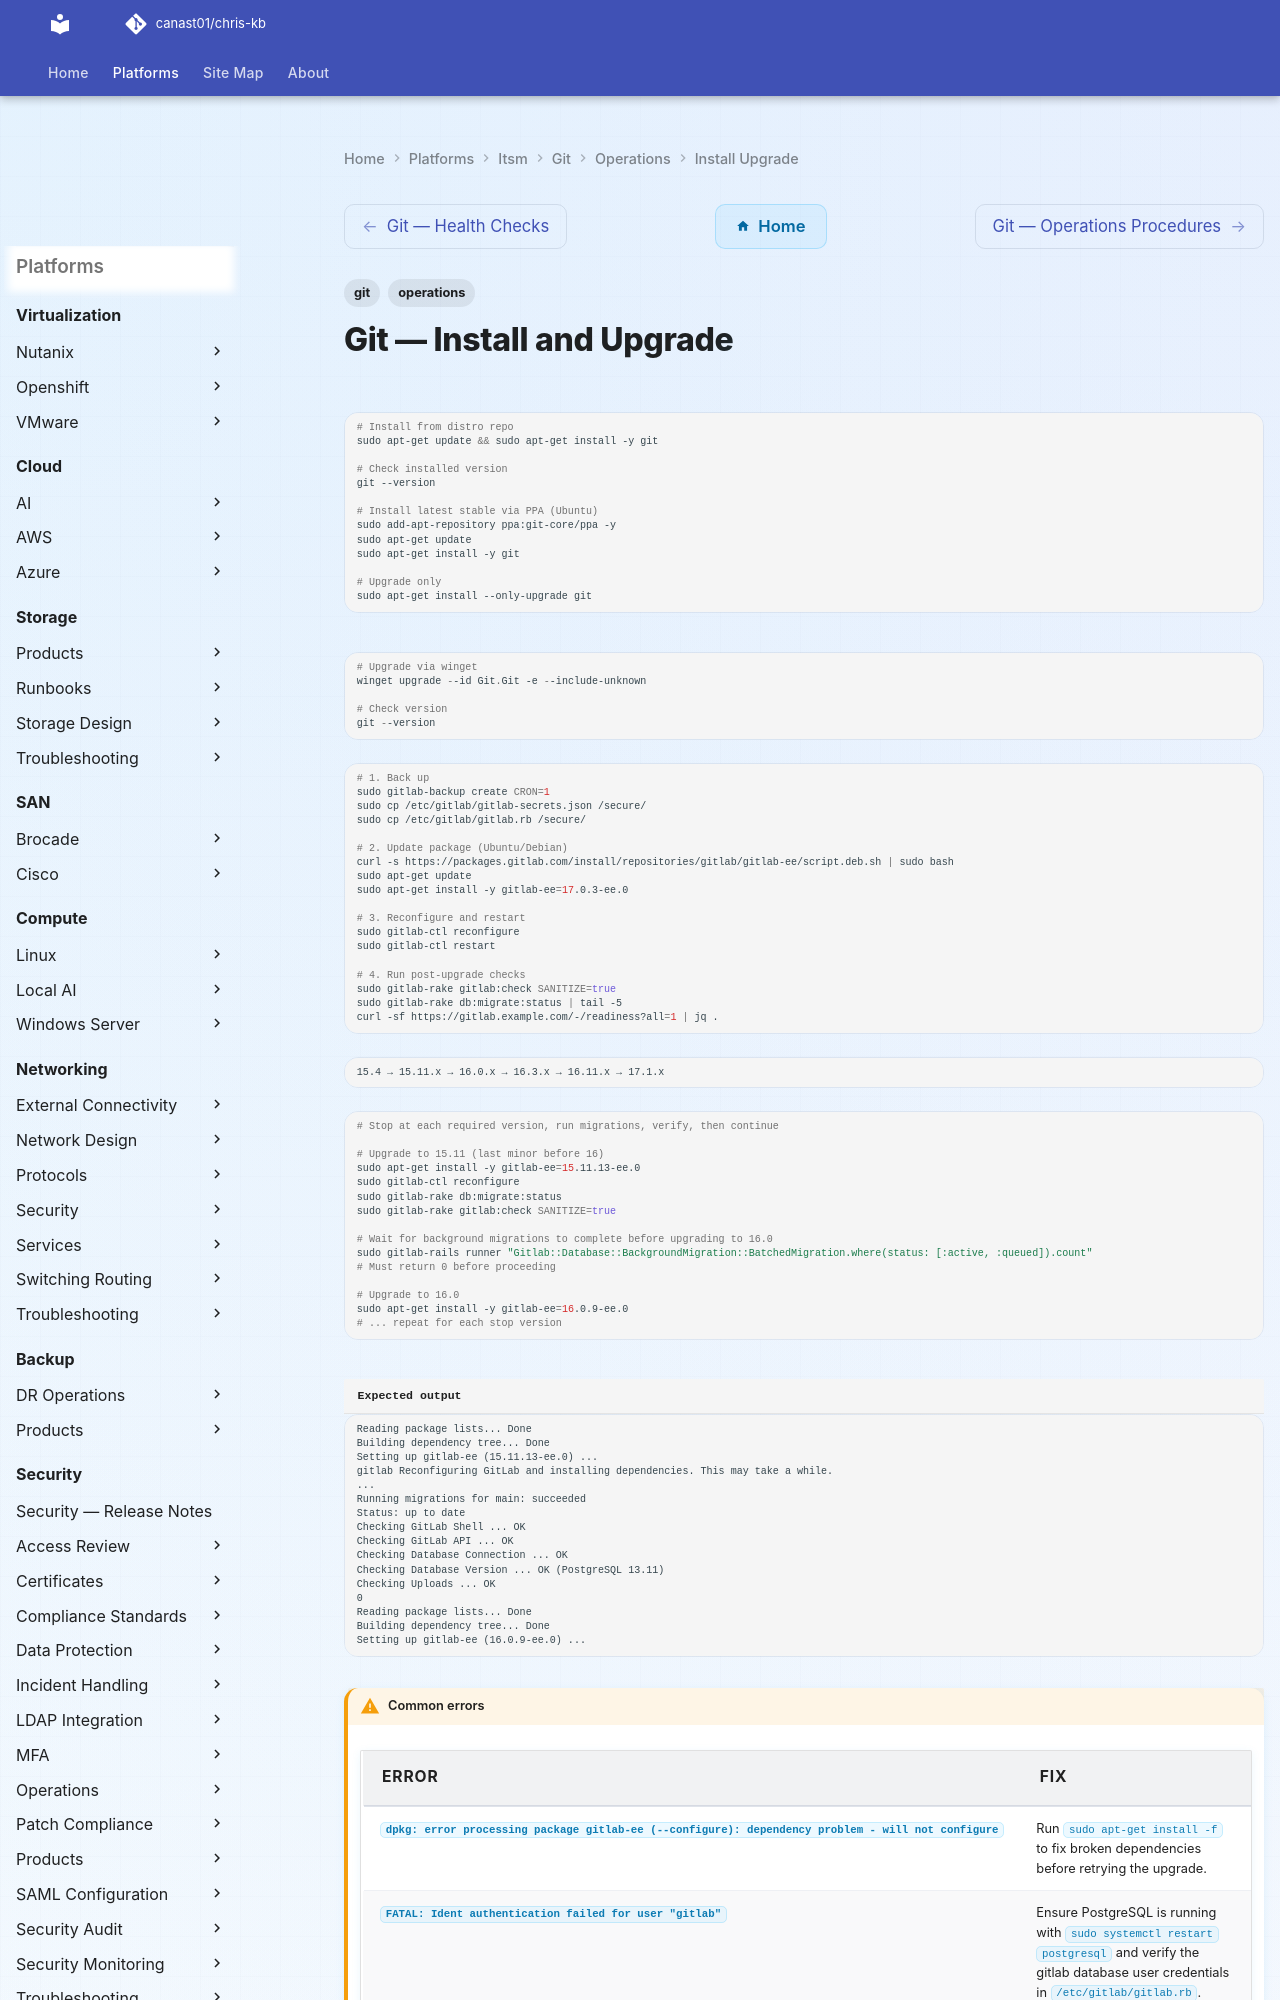

repository: canast01/chris-kb · page: itsm/git/operations/install-upgrade/index.html · generator: mkdocs

---
tags:
  - git
  - operations
---
# Git — Install and Upgrade

```bash
# Install from distro repo
sudo apt-get update && sudo apt-get install -y git

# Check installed version
git --version

# Install latest stable via PPA (Ubuntu)
sudo add-apt-repository ppa:git-core/ppa -y
sudo apt-get update
sudo apt-get install -y git

# Upgrade only
sudo apt-get install --only-upgrade git
```

```powershell
# Upgrade via winget
winget upgrade --id Git.Git -e --include-unknown

# Check version
git --version
```
```bash
# 1. Back up
sudo gitlab-backup create CRON=1
sudo cp /etc/gitlab/gitlab-secrets.json /secure/
sudo cp /etc/gitlab/gitlab.rb /secure/

# 2. Update package (Ubuntu/Debian)
curl -s https://packages.gitlab.com/install/repositories/gitlab/gitlab-ee/script.deb.sh | sudo bash
sudo apt-get update
sudo apt-get install -y gitlab-ee=17.0.3-ee.0

# 3. Reconfigure and restart
sudo gitlab-ctl reconfigure
sudo gitlab-ctl restart

# 4. Run post-upgrade checks
sudo gitlab-rake gitlab:check SANITIZE=true
sudo gitlab-rake db:migrate:status | tail -5
curl -sf https://gitlab.example.com/-/readiness?all=1 | jq .
```
```text
15.4 → 15.11.x → 16.0.x → 16.3.x → 16.11.x → 17.1.x
```
```bash
# Stop at each required version, run migrations, verify, then continue

# Upgrade to 15.11 (last minor before 16)
sudo apt-get install -y gitlab-ee=15.11.13-ee.0
sudo gitlab-ctl reconfigure
sudo gitlab-rake db:migrate:status
sudo gitlab-rake gitlab:check SANITIZE=true

# Wait for background migrations to complete before upgrading to 16.0
sudo gitlab-rails runner "Gitlab::Database::BackgroundMigration::BatchedMigration.where(status: [:active, :queued]).count"
# Must return 0 before proceeding

# Upgrade to 16.0
sudo apt-get install -y gitlab-ee=16.0.9-ee.0
# ... repeat for each stop version
```

```text title="Expected output"
Reading package lists... Done
Building dependency tree... Done
Setting up gitlab-ee (15.11.13-ee.0) ...
gitlab Reconfiguring GitLab and installing dependencies. This may take a while.
...
Running migrations for main: succeeded
Status: up to date
Checking GitLab Shell ... OK
Checking GitLab API ... OK
Checking Database Connection ... OK
Checking Database Version ... OK (PostgreSQL 13.11)
Checking Uploads ... OK
0
Reading package lists... Done
Building dependency tree... Done
Setting up gitlab-ee (16.0.9-ee.0) ...
```
